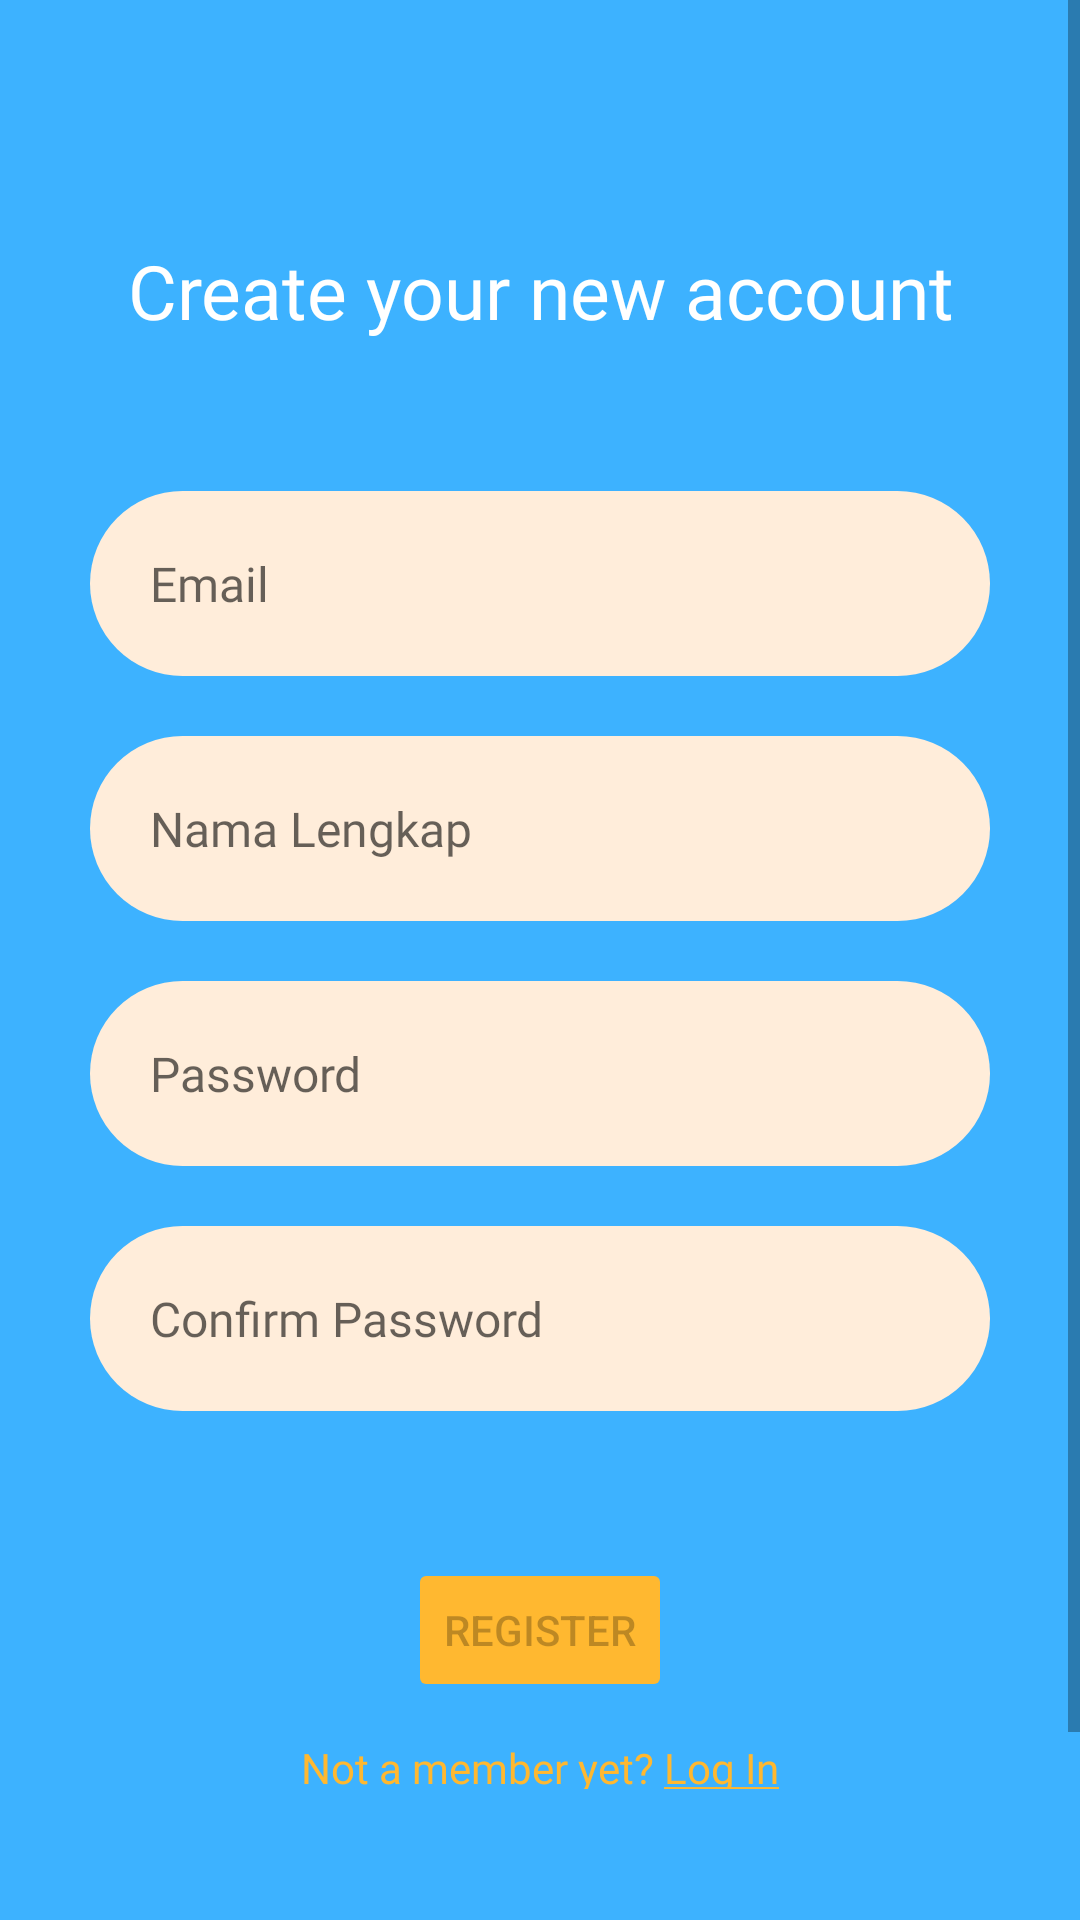

Layout XML and referenced resources for this Android screen:
<!-- AndroidManifest.xml: application theme Theme.Nginfoin -->
<!-- res/layout/activity_register.xml -->
<?xml version="1.0" encoding="utf-8"?>
<androidx.coordinatorlayout.widget.CoordinatorLayout
    xmlns:android="http://schemas.android.com/apk/res/android"
    xmlns:app="http://schemas.android.com/apk/res-auto"
    xmlns:tools="http://schemas.android.com/tools"
    android:layout_width="match_parent"
    android:layout_height="match_parent"
    android:background="@color/backBlue"
    tools:context=".RegisterActivity">

    <ScrollView
        android:layout_width="match_parent"
        android:layout_height="match_parent">

        <androidx.constraintlayout.widget.ConstraintLayout
            android:layout_width="match_parent"
            android:layout_height="wrap_content">

            <LinearLayout
                android:id="@+id/linearLayout"
                android:layout_width="0dp"
                android:layout_height="wrap_content"
                android:orientation="vertical"
                android:paddingHorizontal="30dp"
                android:paddingVertical="50dp"
                app:layout_constraintEnd_toEndOf="parent"
                app:layout_constraintStart_toStartOf="parent"
                app:layout_constraintTop_toTopOf="parent">

                <TextView
                    android:layout_width="match_parent"
                    android:layout_height="wrap_content"
                    android:layout_marginTop="30dp"
                    android:fontFamily="@font/encodesans_bold"
                    android:gravity="center"
                    android:text="Create your new account"
                    android:textColor="@color/white"
                    android:textSize="25sp" />


                <EditText
                    android:id="@+id/emailBaru"
                    android:layout_width="match_parent"
                    android:layout_height="wrap_content"
                    android:layout_marginTop="50dp"
                    android:background="@drawable/rounded_corner"
                    android:backgroundTint="@color/cream"
                    android:fontFamily="@font/roboto_regular"
                    android:hint="Email"
                    android:padding="20dp"
                    android:textColor="@color/black"
                    android:textSize="16sp" />

                <EditText
                    android:id="@+id/namaBaru"
                    android:layout_width="match_parent"
                    android:layout_height="wrap_content"
                    android:layout_marginTop="20dp"
                    android:background="@drawable/rounded_corner"
                    android:backgroundTint="@color/cream"
                    android:fontFamily="@font/roboto_regular"
                    android:hint="Nama Lengkap"
                    android:padding="20dp"
                    android:textColor="@color/black"
                    android:textSize="16sp" />

                <EditText
                    android:id="@+id/passwordBaru"
                    android:layout_width="match_parent"
                    android:layout_height="wrap_content"
                    android:layout_marginTop="20dp"
                    android:background="@drawable/rounded_corner"
                    android:backgroundTint="@color/cream"
                    android:inputType="textPassword"
                    android:fontFamily="@font/roboto_regular"
                    android:hint="Password"
                    android:padding="20dp"
                    android:textColor="@color/black"
                    android:textSize="16sp" />

                <EditText
                    android:id="@+id/passwordBaruConfirm"
                    android:layout_width="match_parent"
                    android:layout_height="wrap_content"
                    android:layout_marginTop="20dp"
                    android:layout_marginBottom="10dp"
                    android:inputType="textPassword"
                    android:background="@drawable/rounded_corner"
                    android:backgroundTint="@color/cream"
                    android:fontFamily="@font/roboto_regular"
                    android:hint="Confirm Password"
                    android:padding="20dp"
                    android:textColor="@color/black"
                    android:textSize="16sp" />

                <TextView
                    android:id="@+id/notMatch"
                    android:layout_width="match_parent"
                    android:layout_height="wrap_content"
                    android:text="Password not match!"
                    android:textColor="#ff0000"
                    android:gravity="center"
                    android:layout_marginBottom="20dp"
                    android:visibility="invisible"
                    android:fontFamily="@font/roboto_bold"/>

                <Button
                    android:id="@+id/registerButton"
                    android:layout_width="wrap_content"
                    android:layout_height="wrap_content"
                    android:layout_gravity="center"
                    android:backgroundTint="@color/button_yellow"
                    android:enabled="false"
                    android:text="REGISTER" />

                <LinearLayout
                    android:layout_width="match_parent"
                    android:layout_height="wrap_content"
                    android:orientation="horizontal"
                    android:gravity="center"
                    android:padding="5dp">

                    <TextView
                        android:layout_width="wrap_content"
                        android:layout_height="wrap_content"
                        android:layout_marginTop="5dp"
                        android:textColor="@color/button_yellow"
                        android:fontFamily="@font/roboto_regular"
                        android:text="Not a member yet? "/>

                    <TextView
                        android:id="@+id/logIn"
                        android:layout_width="wrap_content"
                        android:layout_height="wrap_content"
                        android:layout_marginTop="5dp"
                        android:textColor="@color/button_yellow"
                        android:fontFamily="@font/roboto_black"
                        android:text="@string/log_in"/>

                </LinearLayout>

                <ProgressBar
                    android:id="@+id/progressBarRegister"
                    android:layout_width="match_parent"
                    android:layout_height="wrap_content"
                    android:layout_marginTop="10dp"
                    android:visibility="invisible" />
            </LinearLayout>

        </androidx.constraintlayout.widget.ConstraintLayout>


    </ScrollView>

</androidx.coordinatorlayout.widget.CoordinatorLayout>
<!-- resources referenced by this layout -->
<resources>
  <color name="backBlue">#3DB2FF</color>
  <color name="black">#FF000000</color>
  <color name="button_yellow">#FFB830</color>
  <color name="cream">#FFEDDA</color>
  <color name="white">#FFFFFFFF</color>
  <!-- drawable rounded_corner (drawable) -->
  <?xml version="1.0" encoding="utf-8"?>
  <shape xmlns:android="http://schemas.android.com/apk/res/android">
      <corners
          android:bottomLeftRadius="40dp"
          android:bottomRightRadius="40dp"
          android:topLeftRadius="40dp"
          android:topRightRadius="40dp"/>
  </shape>
  <string name="log_in"><u>Log In</u></string>
  <style name="Theme.Nginfoin" parent="Theme.MaterialComponents.DayNight.DarkActionBar">
          
          <item name="colorPrimary">@color/purple_500</item>
          <item name="colorPrimaryVariant">@color/purple_700</item>
          <item name="colorOnPrimary">@color/white</item>
          
          <item name="colorSecondary">@color/teal_200</item>
          <item name="colorSecondaryVariant">@color/teal_700</item>
          <item name="colorOnSecondary">@color/black</item>
          
          <item name="android:statusBarColor" tools:targetApi="l">?attr/colorPrimaryVariant</item>
          
      </style>
  <color name="purple_500">#FF6200EE</color>
  <color name="purple_700">#FF3700B3</color>
  <color name="teal_200">#FF03DAC5</color>
  <color name="teal_700">#FF018786</color>
</resources>
